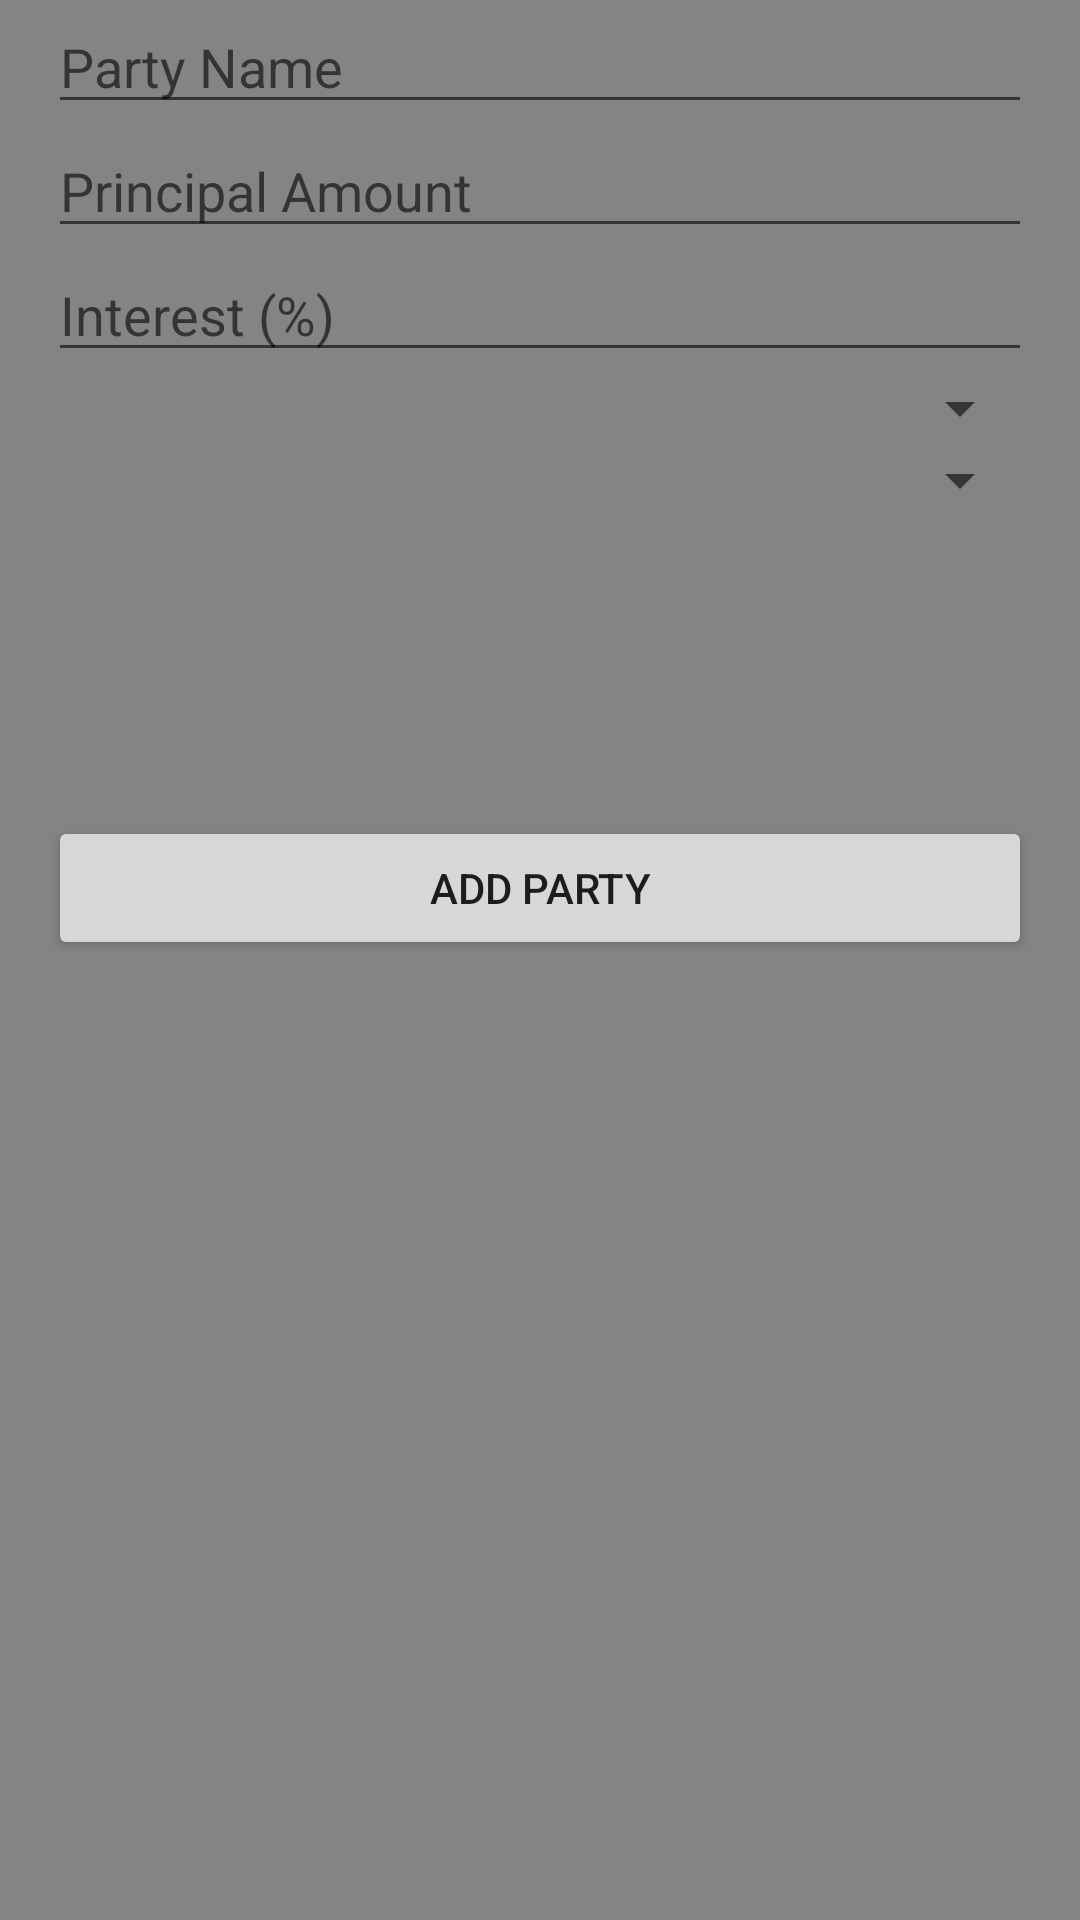

This screen was rendered from an Android layout file. Write that file and the resources it references.
<!-- AndroidManifest.xml: application theme Theme.Alpha -->
<!-- res/layout/party_activity_form.xml -->
<?xml version="1.0" encoding="utf-8"?>
<androidx.constraintlayout.widget.ConstraintLayout xmlns:android="http://schemas.android.com/apk/res/android"
    xmlns:app="http://schemas.android.com/apk/res-auto"
    xmlns:tools="http://schemas.android.com/tools"
    android:layout_width="match_parent"
    android:layout_height="match_parent"
    android:background="@color/light_grey"
    tools:context=".PartyFormActivity">

    <LinearLayout
        android:layout_width="match_parent"
        android:layout_height="match_parent"
        android:paddingLeft="16dp"
        android:paddingRight="16dp"
        android:orientation="vertical"
        tools:layout_editor_absoluteX="188dp"
        tools:layout_editor_absoluteY="229dp">

        <EditText
            android:id="@+id/party_name"
            android:layout_width="match_parent"
            android:layout_height="wrap_content"
            android:ems="10"
            android:inputType="text"
            android:hint="@string/party_name"
            android:autofillHints="" />

        <EditText
            android:id="@+id/principal"
            android:layout_width="match_parent"
            android:layout_height="wrap_content"
            android:ems="10"
            android:inputType="number"
            android:hint="@string/principal_amt"
            android:autofillHints="" />

        <EditText
            android:id="@+id/interest"
            android:layout_width="match_parent"
            android:layout_height="wrap_content"
            android:ems="10"
            android:inputType="numberDecimal"
            android:hint="@string/interest"
            android:autofillHints="" />

        <Spinner
            android:id="@+id/lines_spinner"
            android:layout_width="match_parent"
            android:layout_height="wrap_content" />

        <Spinner
            android:id="@+id/party_type_spinner"
            android:layout_width="match_parent"
            android:layout_height="wrap_content" />

        <Space
            android:layout_width="match_parent"
            android:layout_height="100dp" />

        <Button
            android:id="@+id/btn_add_party"
            android:layout_width="match_parent"
            android:layout_height="wrap_content"
            android:onClick="addLine"
            android:text="@string/add_party" />

    </LinearLayout>
</androidx.constraintlayout.widget.ConstraintLayout>
<!-- resources referenced by this layout -->
<resources>
  <color name="light_grey">#858383</color>
  <string name="add_party">Add Party</string>
  <string name="interest">Interest (%)</string>
  <string name="party_name">Party Name</string>
  <string name="principal_amt">Principal Amount</string>
  <style name="Theme.Alpha" parent="Theme.MaterialComponents.DayNight.DarkActionBar">
          
          <item name="colorPrimary">@color/purple_500</item>
          <item name="colorPrimaryVariant">@color/purple_700</item>
          <item name="colorOnPrimary">@color/white</item>
          
          <item name="colorSecondary">@color/teal_200</item>
          <item name="colorSecondaryVariant">@color/teal_700</item>
          <item name="colorOnSecondary">@color/black</item>
          
          <item name="android:statusBarColor" tools:targetApi="l">?attr/colorPrimaryVariant</item>
          
      </style>
  <color name="purple_500">#FF6200EE</color>
  <color name="purple_700">#FF3700B3</color>
  <color name="white">#FFFFFFFF</color>
  <color name="teal_200">#FF03DAC5</color>
  <color name="teal_700">#FF018786</color>
  <color name="black">#FF000000</color>
</resources>
